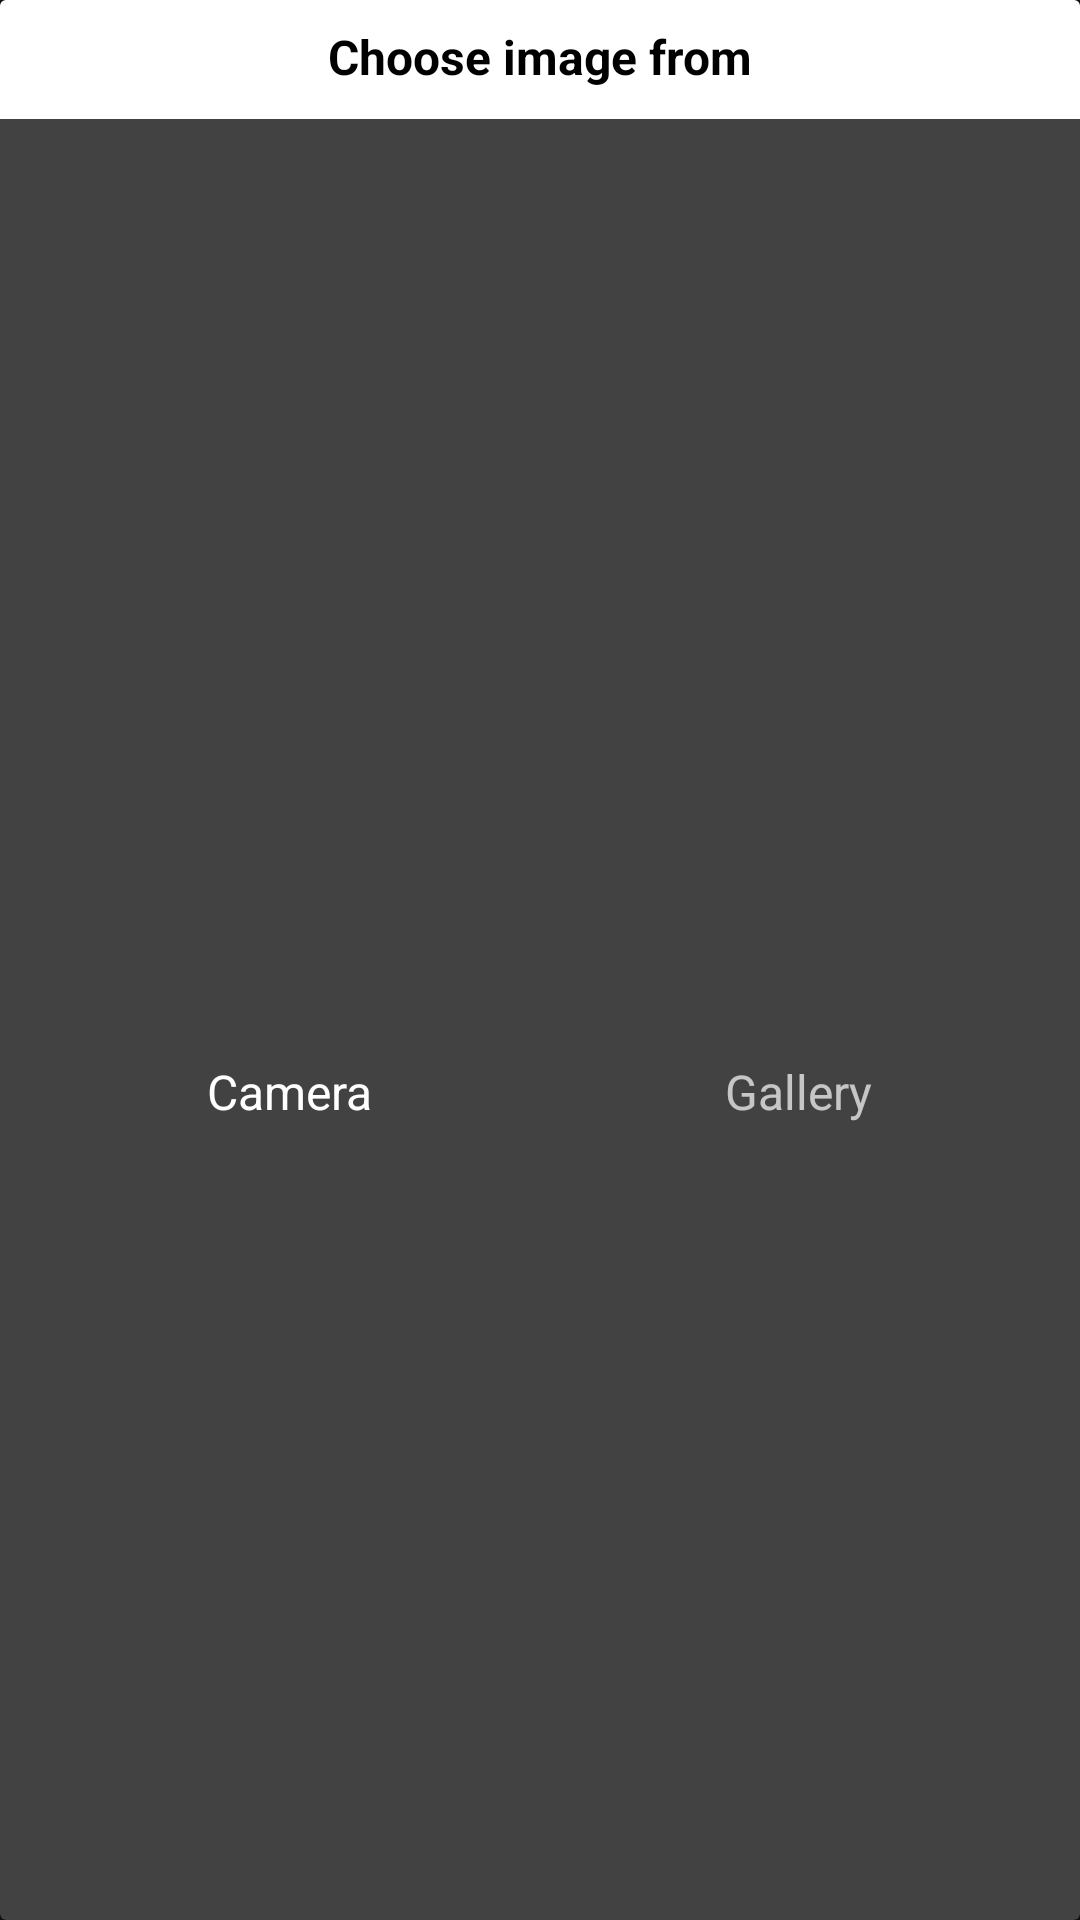

Android layout source for this screen:
<!-- AndroidManifest.xml: application theme Theme.Tinder -->
<!-- res/layout/show_image_picker_chocice.xml -->
<?xml version="1.0" encoding="utf-8"?>
<androidx.cardview.widget.CardView xmlns:android="http://schemas.android.com/apk/res/android"
    xmlns:app="http://schemas.android.com/apk/res-auto"
    android:layout_width="match_parent"
    android:layout_height="match_parent"
    android:clipToPadding="true">

    <androidx.constraintlayout.widget.ConstraintLayout
        android:layout_width="match_parent"
        android:layout_height="match_parent"
        android:elevation="4dp">

        <TextView
            android:id="@+id/textView35"
            android:layout_width="match_parent"
            android:layout_height="wrap_content"
            android:background="@color/white"
            android:paddingTop="8dp"
            android:paddingBottom="10dp"
            android:text="Choose image from"
            android:textAlignment="center"
            android:textColor="@color/black"
            android:textSize="16sp"
            android:textStyle="bold"
            app:layout_constraintEnd_toEndOf="parent"
            app:layout_constraintHorizontal_bias="0.5"
            app:layout_constraintStart_toStartOf="parent"
            app:layout_constraintTop_toTopOf="parent" />


        <LinearLayout
            android:id="@+id/camera_btn"
            android:layout_width="wrap_content"
            android:layout_height="0dp"
            android:layout_marginEnd="24dp"
            android:orientation="vertical"
            app:layout_constraintBottom_toBottomOf="@+id/gallery_btn"
            app:layout_constraintEnd_toStartOf="@+id/gallery_btn"
            app:layout_constraintHorizontal_bias="0.5"
            app:layout_constraintStart_toStartOf="parent"
            app:layout_constraintTop_toTopOf="@+id/gallery_btn">

            <ImageView
                android:id="@+id/imageView7"
                android:layout_width="40dp"
                android:layout_height="40dp"
                android:layout_gravity="center_horizontal"
                android:layout_marginTop="8dp"
                android:src="@drawable/camera" />

            <TextView
                android:id="@+id/textView34"
                android:layout_width="wrap_content"
                android:layout_height="wrap_content"
                android:text="Camera"
                android:textColor="@color/white"
                android:textSize="16sp" />

        </LinearLayout>

        <LinearLayout
            android:id="@+id/gallery_btn"
            android:layout_width="wrap_content"
            android:layout_height="wrap_content"
            android:layout_marginStart="24dp"
            android:orientation="vertical"
            app:layout_constraintBottom_toBottomOf="parent"
            app:layout_constraintEnd_toEndOf="parent"
            app:layout_constraintHorizontal_bias="0.5"
            app:layout_constraintStart_toEndOf="@+id/camera_btn"
            app:layout_constraintTop_toBottomOf="@+id/textView35">

            <ImageView
                android:id="@+id/imageView11"
                android:layout_width="48dp"
                android:layout_height="48dp"
                android:layout_gravity="center_horizontal"
                android:src="@drawable/gallery" />

            <TextView
                android:layout_width="wrap_content"
                android:layout_height="wrap_content"
                android:text="Gallery"
                android:textSize="16sp" />
        </LinearLayout>

    </androidx.constraintlayout.widget.ConstraintLayout>

</androidx.cardview.widget.CardView>
<!-- resources referenced by this layout -->
<resources>
  <style name="Theme.Tinder" parent="Theme.MaterialComponents.NoActionBar">
          
          <item name="colorPrimary">@color/purple_500</item>
          <item name="colorPrimaryVariant">@color/purple_700</item>
          <item name="colorOnPrimary">@color/white</item>
          
          <item name="colorSecondary">@color/teal_200</item>
          <item name="colorSecondaryVariant">@color/teal_700</item>
          <item name="colorOnSecondary">@color/black</item>
          
          <item name="android:statusBarColor" tools:targetApi="l">?attr/colorPrimaryVariant</item>
          
      </style>
  <!-- not gathered from this repository: default colours our renderer supplied (Android Studio template values) -->
  <color name="purple_500">#FF6200EE</color>
  <color name="purple_700">#FF3700B3</color>
  <color name="teal_200">#FF03DAC5</color>
  <color name="teal_700">#FF018786</color>
  <color name="black">#FF000000</color>
  <color name="white">#FFFFFFFF</color>
</resources>
